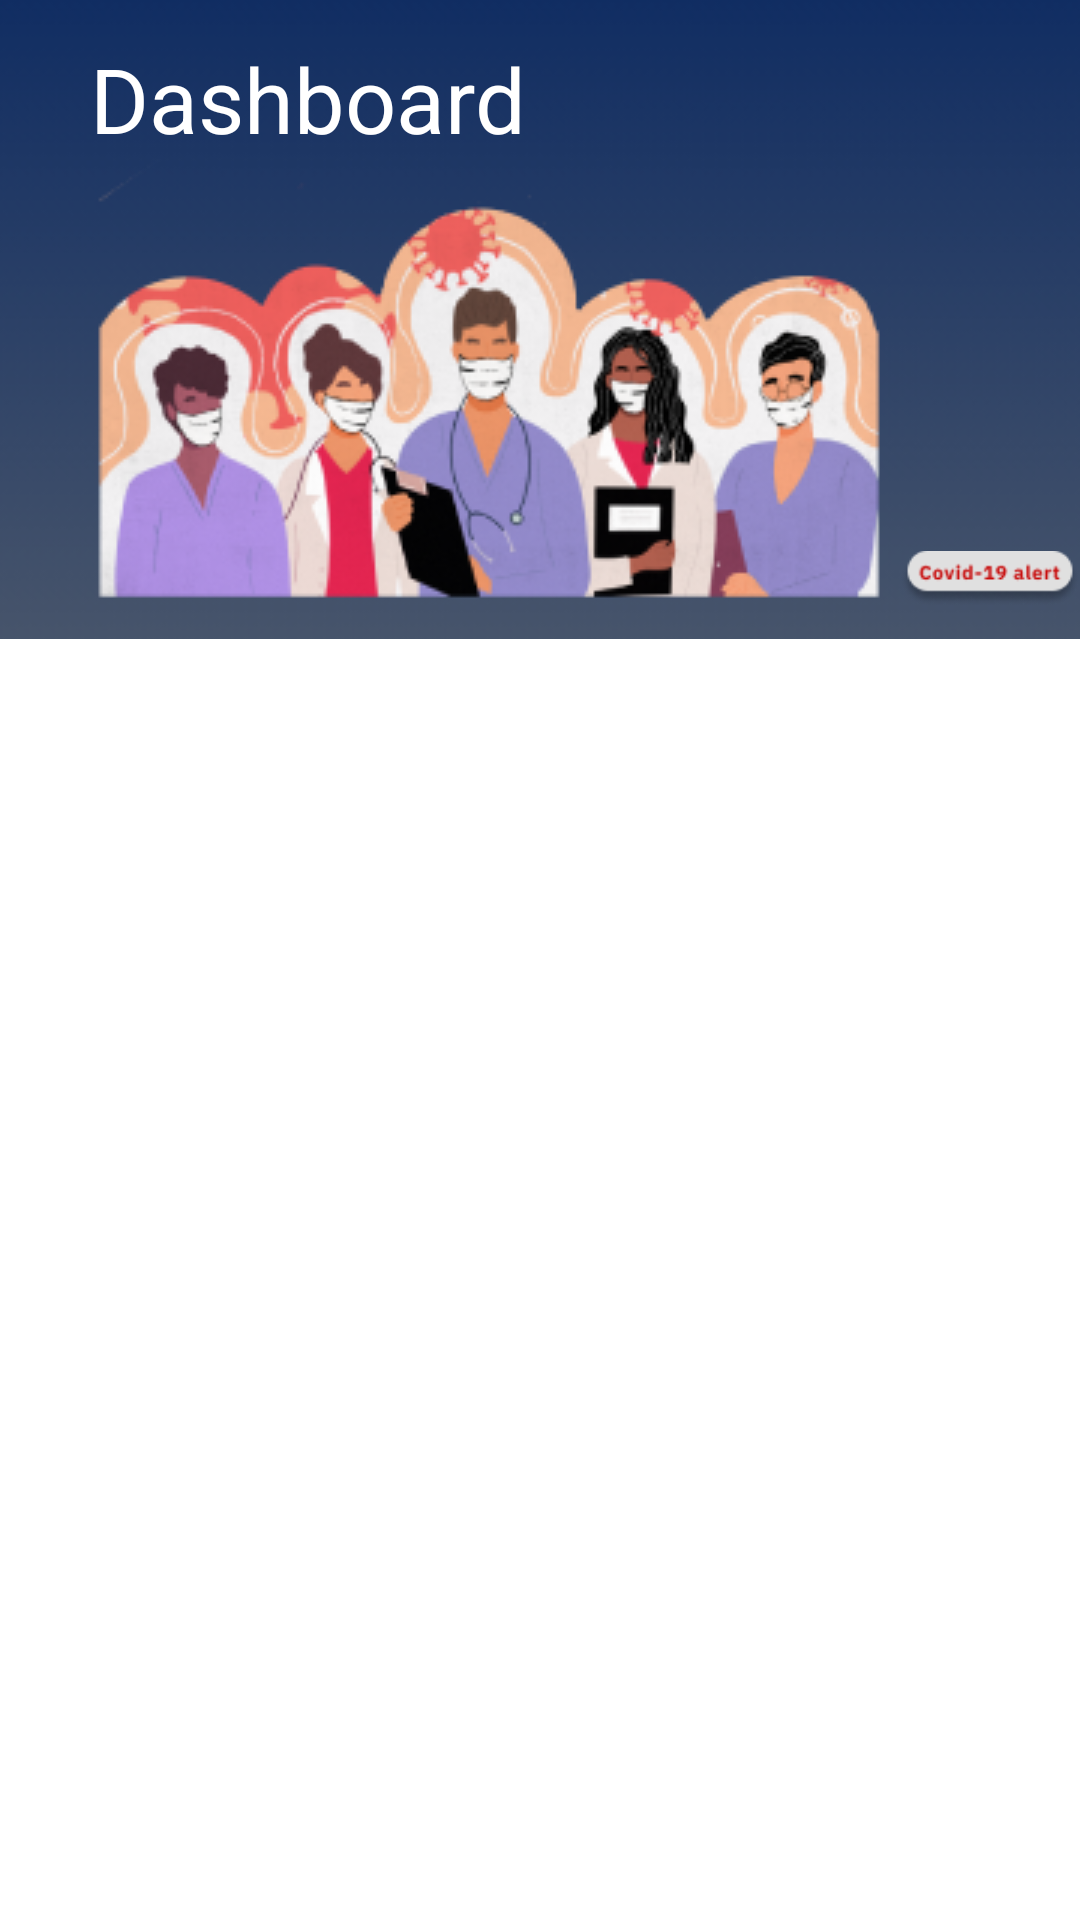

Android layout source for this screen:
<!-- AndroidManifest.xml: application theme Theme.CovidTrace -->
<!-- res/layout/statistic_fragment.xml -->
<?xml version="1.0" encoding="utf-8"?>
<RelativeLayout xmlns:android="http://schemas.android.com/apk/res/android"
    xmlns:tools="http://schemas.android.com/tools"
    android:layout_width="match_parent"
    android:layout_height="match_parent"
    xmlns:app="http://schemas.android.com/apk/res-auto"
    tools:context=".Ui.dashboard.StatisticFragment">

    <ScrollView
        android:layout_width="match_parent"
        android:layout_height="wrap_content">

        <LinearLayout
            android:layout_width="match_parent"
            android:layout_height="wrap_content"
            android:orientation="vertical">

            <ImageView
                android:layout_width="match_parent"
                android:layout_height="wrap_content"
                android:layout_marginTop="-80dp"
                android:src="@drawable/back_cut" />

            <TextView
                android:layout_width="wrap_content"
                android:layout_height="wrap_content"
                android:layout_marginLeft="30dp"
                android:text="Dashboard"
                android:textColor="#FFFFFF"
                android:textSize="30dp"
                android:layout_marginTop="-220dp"/>

            <ImageView
                android:layout_width="wrap_content"
                android:layout_height="wrap_content"
                android:layout_marginLeft="30dp"
                android:src="@drawable/dashboard" />

            <ImageView
                android:layout_width="wrap_content"
                android:layout_height="wrap_content"
                android:layout_marginLeft="300dp"
                android:layout_marginTop="-25dp"
                android:src="@drawable/statistics_small" />

            <com.google.android.material.tabs.TabLayout
                android:id="@+id/statistics_tablayout"
                android:layout_width="match_parent"
                android:layout_height="wrap_content"
                android:layout_marginTop="25dp"
                android:background="@drawable/square_transp_bg"
                tools:layout_editor_absoluteX="0" />

            <androidx.viewpager2.widget.ViewPager2
                android:id="@+id/statistics_viewpager"
                android:layout_width="match_parent"
                android:layout_height="wrap_content"
                android:layout_marginTop="10dp" />

        </LinearLayout>
    </ScrollView>

</RelativeLayout>
<!-- resources referenced by this layout -->
<resources>
  <!-- drawable back_cut: png bitmap (drawable, 11465 bytes) -->
  <!-- drawable dashboard: png bitmap (drawable, 52809 bytes) -->
  <!-- drawable square_transp_bg (drawable) -->
  <?xml version="1.0" encoding="utf-8"?>
  <layer-list xmlns:android="http://schemas.android.com/apk/res/android">
  
      <item>
          <shape android:shape="rectangle">
              <solid
                  android:color="#80ffffff" />
              <padding
                  android:bottom="10dp"
                  android:left="10dp"
                  android:right="10dp"
                  android:top="10dp" />
              <corners android:radius="5dp"/>
  
          </shape>
      </item>
  </layer-list>
  <!-- drawable statistics_small: png bitmap (drawable, 2399 bytes) -->
  <style name="Theme.CovidTrace" parent="Theme.MaterialComponents.Light.NoActionBar">
          
          <item name="colorPrimary">@color/primaryColor</item>
          <item name="colorPrimaryVariant">@color/primaryDarkColor</item>
          <item name="colorOnPrimary">@color/primaryTextColor</item>
          
          <item name="colorSecondary">@color/secondaryColor</item>
          <item name="colorSecondaryVariant">@color/secondaryDarkColor</item>
          <item name="colorOnSecondary">@color/secondaryTextColor</item>
          
          <item name="android:statusBarColor" tools:targetApi="l">?attr/colorPrimaryVariant</item>
          
      </style>
  <color name="primaryColor">#012260</color>
  <color name="primaryDarkColor">#000036</color>
  <color name="primaryTextColor">#ffffff</color>
  <color name="secondaryColor">#dfc283</color>
  <color name="secondaryDarkColor">#ac9255</color>
  <color name="secondaryTextColor">#000000</color>
</resources>
